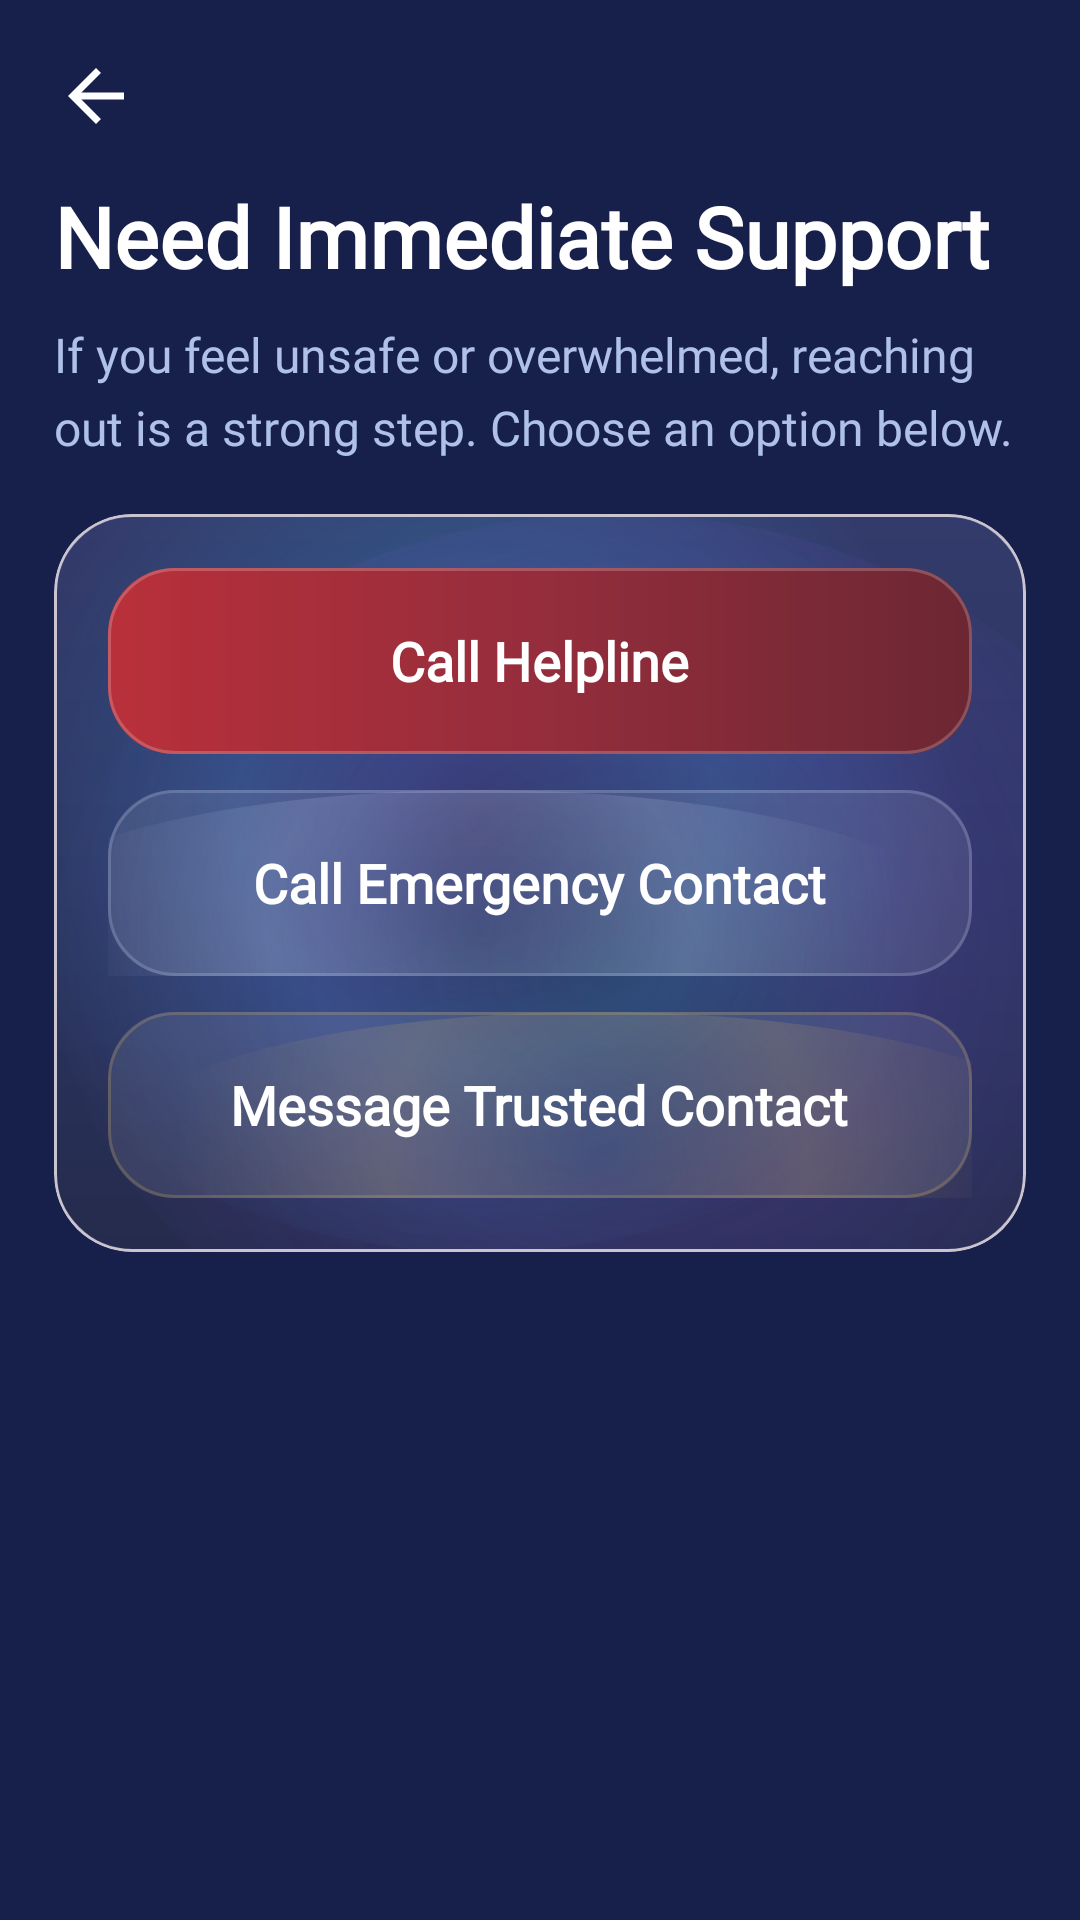

Layout XML and referenced resources for this Android screen:
<!-- AndroidManifest.xml: activity theme Theme.LucidDreams.Patterns -->
<!-- res/layout/activity_emergency_support.xml -->
<?xml version="1.0" encoding="utf-8"?>
<androidx.constraintlayout.widget.ConstraintLayout xmlns:android="http://schemas.android.com/apk/res/android"
    xmlns:app="http://schemas.android.com/apk/res-auto"
    android:id="@+id/simple_root"
    android:layout_width="match_parent"
    android:layout_height="match_parent"
    android:background="@drawable/bg_main_gradient">

    <ImageView
        android:id="@+id/simple_back"
        android:layout_width="28dp"
        android:layout_height="28dp"
        android:layout_marginStart="18dp"
        android:layout_marginTop="18dp"
        android:src="@drawable/ic_back"
        android:contentDescription="Back"
        app:tint="@color/text_primary"
        app:layout_constraintStart_toStartOf="parent"
        app:layout_constraintTop_toTopOf="parent" />

    <TextView
        android:id="@+id/support_title"
        android:layout_width="0dp"
        android:layout_height="wrap_content"
        android:layout_marginTop="14dp"
        android:layout_marginStart="18dp"
        android:layout_marginEnd="18dp"
        android:text="Need Immediate Support"
        android:textColor="@color/text_primary"
        android:textSize="28sp"
        android:textStyle="bold"
        android:fontFamily="@font/poppins"
        app:layout_constraintTop_toBottomOf="@id/simple_back"
        app:layout_constraintStart_toStartOf="parent"
        app:layout_constraintEnd_toEndOf="parent" />

    <TextView
        android:id="@+id/support_desc"
        android:layout_width="0dp"
        android:layout_height="wrap_content"
        android:layout_marginTop="10dp"
        android:layout_marginStart="18dp"
        android:layout_marginEnd="18dp"
        android:text="If you feel unsafe or overwhelmed, reaching out is a strong step. Choose an option below."
        android:textColor="@color/text_card_desc"
        android:textSize="16sp"
        android:fontFamily="@font/poppins"
        android:lineSpacingMultiplier="1.25"
        app:layout_constraintTop_toBottomOf="@id/support_title"
        app:layout_constraintStart_toStartOf="parent"
        app:layout_constraintEnd_toEndOf="parent" />

    <com.google.android.material.card.MaterialCardView
        android:id="@+id/support_card"
        android:layout_width="0dp"
        android:layout_height="wrap_content"
        android:layout_marginStart="18dp"
        android:layout_marginEnd="18dp"
        android:layout_marginTop="18dp"
        app:cardCornerRadius="26dp"
        app:cardElevation="0dp"
        app:cardBackgroundColor="@android:color/transparent"
        app:layout_constraintTop_toBottomOf="@id/support_desc"
        app:layout_constraintStart_toStartOf="parent"
        app:layout_constraintEnd_toEndOf="parent">

        <LinearLayout
            android:layout_width="match_parent"
            android:layout_height="wrap_content"
            android:orientation="vertical"
            android:padding="18dp"
            android:background="@drawable/bg_calm_actions_panel">

            <FrameLayout
                android:id="@+id/support_call_helpline"
                android:layout_width="match_parent"
                android:layout_height="62dp"
                android:background="@drawable/bg_emergency_support"
                android:clickable="true"
                android:focusable="true"
                android:foreground="?attr/selectableItemBackground"
                android:paddingHorizontal="16dp"
                android:paddingVertical="14dp">

                <TextView
                    android:layout_width="wrap_content"
                    android:layout_height="wrap_content"
                    android:layout_gravity="center"
                    android:text="Call Helpline"
                    android:textColor="#FFFFFF"
                    android:textSize="18sp"
                    android:textStyle="bold"
                    android:fontFamily="@font/poppins" />
            </FrameLayout>

            <FrameLayout
                android:id="@+id/support_call_emergency_contact"
                android:layout_width="match_parent"
                android:layout_height="62dp"
                android:layout_marginTop="12dp"
                android:background="@drawable/bg_calm_tile_moon"
                android:clickable="true"
                android:focusable="true"
                android:foreground="?attr/selectableItemBackground"
                android:paddingHorizontal="16dp"
                android:paddingVertical="14dp">

                <TextView
                    android:layout_width="wrap_content"
                    android:layout_height="wrap_content"
                    android:layout_gravity="center"
                    android:text="Call Emergency Contact"
                    android:textColor="@color/text_primary"
                    android:textSize="18sp"
                    android:textStyle="bold"
                    android:fontFamily="@font/poppins" />
            </FrameLayout>

            <FrameLayout
                android:id="@+id/support_message_trusted_contact"
                android:layout_width="match_parent"
                android:layout_height="62dp"
                android:layout_marginTop="12dp"
                android:background="@drawable/bg_calm_tile_amber"
                android:clickable="true"
                android:focusable="true"
                android:foreground="?attr/selectableItemBackground"
                android:paddingHorizontal="16dp"
                android:paddingVertical="14dp">

                <TextView
                    android:layout_width="wrap_content"
                    android:layout_height="wrap_content"
                    android:layout_gravity="center"
                    android:text="Message Trusted Contact"
                    android:textColor="@color/text_primary"
                    android:textSize="18sp"
                    android:textStyle="bold"
                    android:fontFamily="@font/poppins" />
            </FrameLayout>
        </LinearLayout>
    </com.google.android.material.card.MaterialCardView>

</androidx.constraintlayout.widget.ConstraintLayout>
<!-- resources referenced by this layout -->
<resources>
  <color name="text_card_desc">#AFC1E6</color>
  <color name="text_primary">#FFFFFF</color>
  <!-- drawable ic_back (drawable) -->
  <vector xmlns:android="http://schemas.android.com/apk/res/android"
      android:width="24dp"
      android:height="24dp"
      android:viewportWidth="24"
      android:viewportHeight="24"
      android:tint="?attr/colorControlNormal">
    <path
        android:fillColor="@android:color/white"
        android:pathData="M20,11H7.83l5.59,-5.59L12,4l-8,8 8,8 1.41,-1.41L7.83,13H20V11Z"/>
  </vector>
  <style name="Theme.LucidDreams.Patterns" parent="Theme.LucidDreams">
          <item name="android:windowBackground">#171F4B</item>
          <item name="android:colorBackground">#171F4B</item>
          <item name="android:statusBarColor">#171F4B</item>
          <item name="android:navigationBarColor">#222B52</item>
          
          <item name="colorSurface">#171F4B</item>
          <item name="colorSurfaceVariant">#232C61</item>
          <item name="colorSurfaceContainer">#171F4B</item>
          <item name="colorSurfaceContainerLow">#171F4B</item>
          <item name="colorSurfaceContainerHigh">#232C61</item>
          <item name="colorSurfaceContainerHighest">#2A3567</item>
          <item name="colorOnSurface">#FFFFFF</item>
      </style>
  <style name="Theme.LucidDreams" parent="Base.Theme.LucidDreams">
          <item name="materialCalendarTheme">@style/CustomDatePickerTheme</item>
      </style>
  <style name="Base.Theme.LucidDreams" parent="Theme.Material3.DayNight.NoActionBar">
          
          
      </style>
  <style name="CustomDatePickerTheme" parent="ThemeOverlay.Material3.MaterialCalendar">
          <item name="colorSurface">#232C61</item>
          <item name="colorOnSurface">#C5CAE9</item>
          <item name="colorPrimary">#39C6FF</item>
          <item name="colorOnPrimary">#171F4B</item>
          <item name="colorSurfaceContainerHigh">#1E2756</item>
          
          <item name="materialCalendarStyle">@style/CustomCalendarStyle</item>
          
          
          <item name="buttonBarPositiveButtonStyle">@style/CustomDatePickerConfirmButton</item>
          <item name="buttonBarNegativeButtonStyle">@style/CustomDatePickerCancelButton</item>
      </style>
  <style name="CustomCalendarStyle" parent="Widget.Material3.MaterialCalendar">
          <item name="dayStyle">@style/CustomCalendarDay</item>
          <item name="daySelectedStyle">@style/CustomCalendarDaySelected</item>
          <item name="dayTodayStyle">@style/CustomCalendarDayToday</item>
          <item name="yearStyle">@style/CustomCalendarDay</item>
          <item name="yearSelectedStyle">@style/CustomCalendarDaySelected</item>
          <item name="yearTodayStyle">@style/CustomCalendarDayToday</item>
      </style>
  <style name="CustomDatePickerConfirmButton" parent="Widget.Material3.Button">
          <item name="backgroundTint">#39C6FF</item>
          <item name="android:textColor">#171F4B</item>
      </style>
  <style name="CustomDatePickerCancelButton" parent="Widget.Material3.Button.TextButton">
          <item name="android:textColor">#C5CAE9</item>
      </style>
  <style name="CustomCalendarDay" parent="Widget.Material3.MaterialCalendar.Day">
          <item name="itemTextColor">#C5CAE9</item>
      </style>
  <style name="CustomCalendarDaySelected" parent="Widget.Material3.MaterialCalendar.Day.Selected">
          <item name="itemTextColor">#171F4B</item>
          <item name="itemFillColor">#39C6FF</item>
      </style>
  <style name="CustomCalendarDayToday" parent="Widget.Material3.MaterialCalendar.Day.Today">
          <item name="itemTextColor">#FFFFFF</item>
          <item name="itemStrokeColor">#39C6FF</item>
          <item name="itemStrokeWidth">1dp</item>
      </style>
</resources>
